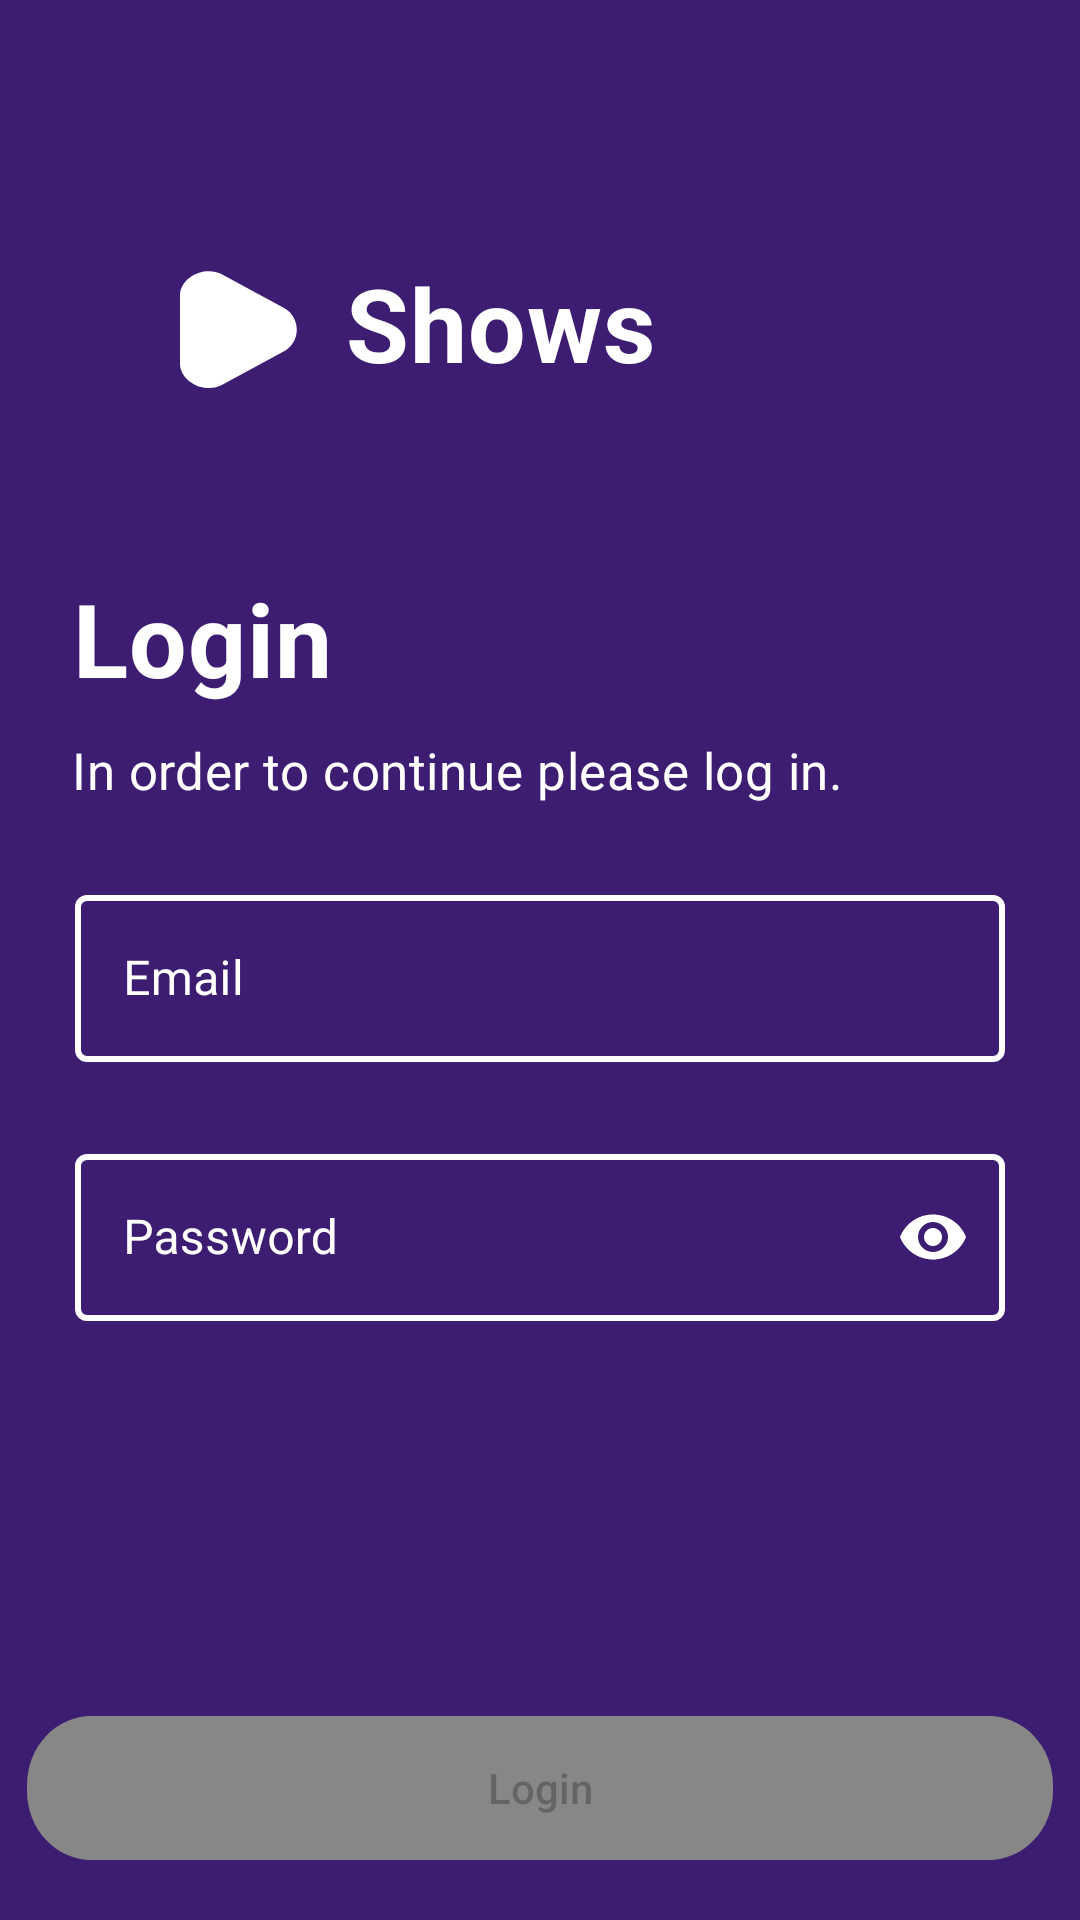

Write the Android layout XML for this screen, with the resource values it uses.
<!-- AndroidManifest.xml: application theme Theme.ShowsNikolaPehnec -->
<!-- res/layout/activity_login.xml -->
<?xml version="1.0" encoding="utf-8"?>
<androidx.constraintlayout.widget.ConstraintLayout xmlns:android="http://schemas.android.com/apk/res/android"
    xmlns:app="http://schemas.android.com/apk/res-auto"
    xmlns:tools="http://schemas.android.com/tools"
    android:layout_width="match_parent"
    android:layout_height="match_parent"
    android:background="@color/background"
    tools:context=".LoginActivity">


    <ImageView
        android:id="@+id/topLeftIl"
        android:layout_width="wrap_content"
        android:layout_height="wrap_content"
        android:background="#00000000"
        android:src="@drawable/ic_top_left_illustration"
        app:layout_constraintStart_toStartOf="parent"
        app:layout_constraintTop_toTopOf="parent" />

    <ImageView
        android:id="@+id/topRightIl"
        android:layout_width="wrap_content"
        android:layout_height="wrap_content"
        android:background="#00000000"
        android:src="@drawable/ic_top_right_illustration"
        app:layout_constraintEnd_toEndOf="parent"
        app:layout_constraintTop_toTopOf="parent" />

    <ImageView
        android:id="@+id/triangle"
        android:layout_width="40dp"
        android:layout_height="40dp"
        android:layout_marginStart="60dp"
        android:layout_marginTop="90dp"
        android:background="@drawable/ic_triangle"
        app:layout_constraintStart_toStartOf="parent"
        app:layout_constraintTop_toBottomOf="@+id/topLeftIl" />

    <TextView
        android:id="@+id/title"
        style="@style/title"
        android:layout_width="wrap_content"
        android:layout_height="wrap_content"
        android:layout_marginStart="15dp"
        android:layout_marginBottom="5dp"
        android:text="@string/title"
        app:layout_constraintBottom_toBottomOf="@+id/triangle"
        app:layout_constraintStart_toEndOf="@+id/triangle"
        app:layout_constraintTop_toTopOf="@+id/triangle" />

    <TextView
        android:id="@+id/loginTitle"
        style="@style/title"
        android:layout_width="wrap_content"
        android:layout_height="wrap_content"
        android:layout_marginStart="24dp"
        android:layout_marginTop="60dp"
        android:text="Login"
        app:layout_constraintStart_toStartOf="parent"
        app:layout_constraintTop_toBottomOf="@+id/triangle" />

    <TextView
        android:id="@+id/loginMessage"
        style="@style/regular"
        android:layout_width="wrap_content"
        android:layout_height="wrap_content"
        android:layout_marginTop="10dp"
        android:text="@string/login_message"
        app:layout_constraintStart_toStartOf="@+id/loginTitle"
        app:layout_constraintTop_toBottomOf="@+id/loginTitle" />

    <com.google.android.material.textfield.TextInputLayout
        android:id="@+id/emailInput"
        style="@style/LoginTextInputLayoutStyle"
        android:layout_width="0dp"
        android:layout_height="wrap_content"
        android:layout_marginStart="25dp"
        android:layout_marginTop="25dp"
        android:layout_marginEnd="25dp"
        android:hint="Email"
        app:errorEnabled="true"
        app:layout_constraintEnd_toEndOf="parent"
        app:layout_constraintStart_toStartOf="parent"
        app:layout_constraintTop_toBottomOf="@+id/loginMessage">

        <com.google.android.material.textfield.TextInputEditText
            android:id="@+id/editEmailInput"
            android:layout_width="match_parent"
            android:layout_height="wrap_content"
            android:textColor="@color/white" />

    </com.google.android.material.textfield.TextInputLayout>

    <com.google.android.material.textfield.TextInputLayout
        android:id="@+id/passwordInput"
        style="@style/LoginTextInputLayoutStyle"
        android:layout_width="0dp"
        android:layout_height="wrap_content"
        android:layout_marginTop="5dp"
        android:hint="Password"
        app:endIconMode="password_toggle"
        app:endIconTint="@color/white"
        app:layout_constraintEnd_toEndOf="@id/emailInput"
        app:layout_constraintStart_toStartOf="@id/emailInput"
        app:layout_constraintTop_toBottomOf="@+id/emailInput">

        <com.google.android.material.textfield.TextInputEditText
            android:id="@+id/editPasswordInput"
            android:layout_width="match_parent"
            android:layout_height="wrap_content"
            android:inputType="textPassword"
            android:textColor="@color/white" />

    </com.google.android.material.textfield.TextInputLayout>

    <android.widget.Button
        android:id="@+id/loginButton"
        android:layout_width="wrap_content"
        android:layout_height="wrap_content"
        android:layout_marginBottom="20dp"
        android:background="@drawable/ic_button_gray"
        android:enabled="false"
        android:text="@string/login"
        android:textAllCaps="false"
        android:textColorHint="@color/white"
        app:layout_constraintBottom_toBottomOf="parent"
        app:layout_constraintEnd_toEndOf="parent"
        app:layout_constraintStart_toStartOf="parent" />


</androidx.constraintlayout.widget.ConstraintLayout>
<!-- resources referenced by this layout -->
<resources>
  <color name="background">#3D1D72</color>
  <color name="white">#FFFFFFFF</color>
  <!-- drawable ic_button_gray (drawable) -->
  <vector xmlns:android="http://schemas.android.com/apk/res/android"
      android:width="342dp"
      android:height="45dp"
      android:viewportWidth="342"
      android:viewportHeight="45">
      <path
          android:fillColor="#878787"
          android:pathData="M21.5,0L320.5,0A21.5,21.5 0,0 1,342 21.5L342,23.5A21.5,21.5 0,0 1,320.5 45L21.5,45A21.5,21.5 0,0 1,0 23.5L0,21.5A21.5,21.5 0,0 1,21.5 0z"
          android:strokeAlpha="1" />
  </vector>
  <!-- drawable ic_triangle (drawable-v24) -->
  <vector xmlns:android="http://schemas.android.com/apk/res/android"
      android:width="35dp"
      android:height="39dp"
      android:viewportWidth="35"
      android:viewportHeight="39">
    <path
        android:pathData="M30.6222,26.2254L11.9102,37.5605C8.3759,39.4172 3.6143,37.974 1.2749,34.5005C0.4434,33.2876 0,31.9202 0,30.56L0,8.193C0,4.366 3.4359,0.887 7.6744,0.4226C9.1809,0.2575 10.654,0.5222 11.9102,1.1925L30.6222,12.5276C34.1565,14.9529 35.1252,20.1445 32.7858,23.9599C32.2172,24.8736 31.4813,25.6441 30.6222,26.2254Z"
        android:fillColor="#ffffff"
        android:fillType="evenOdd"
        />
  </vector>
  <string name="login">Login</string>
  <string name="login_message">In order to continue please log in.</string>
  <string name="title">Shows</string>
  <style name="LoginTextInputLayoutStyle" parent="Widget.MaterialComponents.TextInputLayout.OutlinedBox">
          <item name="hintTextColor">#fff</item>
          <item name="boxStrokeColor">#fff</item>
          <item name="android:textColorHint">#fff</item>
          <item name="android:textColor">#fff</item>
          <item name="boxStrokeWidth">2dp</item>
          <item name="colorControlNormal">#fff</item>
          <item name="colorControlActivated">#fff</item>
          <item name="colorControlHighlight">#fff</item>
      </style>
  <style name="regular">
          <item name="android:textSize">17sp</item>
          <item name="android:letterSpacing">0.01</item>
          <item name="android:textColor">#FFFFFF</item>
  
      </style>
  <style name="title">
          <item name="android:textSize">34sp</item>
          <item name="android:letterSpacing">0.01</item>
          <item name="android:textColor">#FFFFFF</item>
          <item name="fontFamily">sans-serif</item>
          <item name="android:textStyle">bold</item>
      </style>
  <style name="Theme.ShowsNikolaPehnec" parent="Theme.MaterialComponents.DayNight.DarkActionBar">
          
          <item name="colorPrimary">@color/purple_500</item>
          <item name="colorPrimaryVariant">@color/purple_700</item>
          <item name="colorOnPrimary">@color/white</item>
          
          <item name="colorSecondary">@color/teal_200</item>
          <item name="colorSecondaryVariant">@color/teal_700</item>
          <item name="colorOnSecondary">@color/black</item>
          
          <item name="android:statusBarColor" tools:targetApi="l">?attr/colorPrimaryVariant</item>
          
      </style>
  <color name="purple_500">#FF6200EE</color>
  <color name="purple_700">#FF3700B3</color>
  <color name="teal_200">#FF03DAC5</color>
  <color name="teal_700">#FF018786</color>
  <color name="black">#FF000000</color>
</resources>
